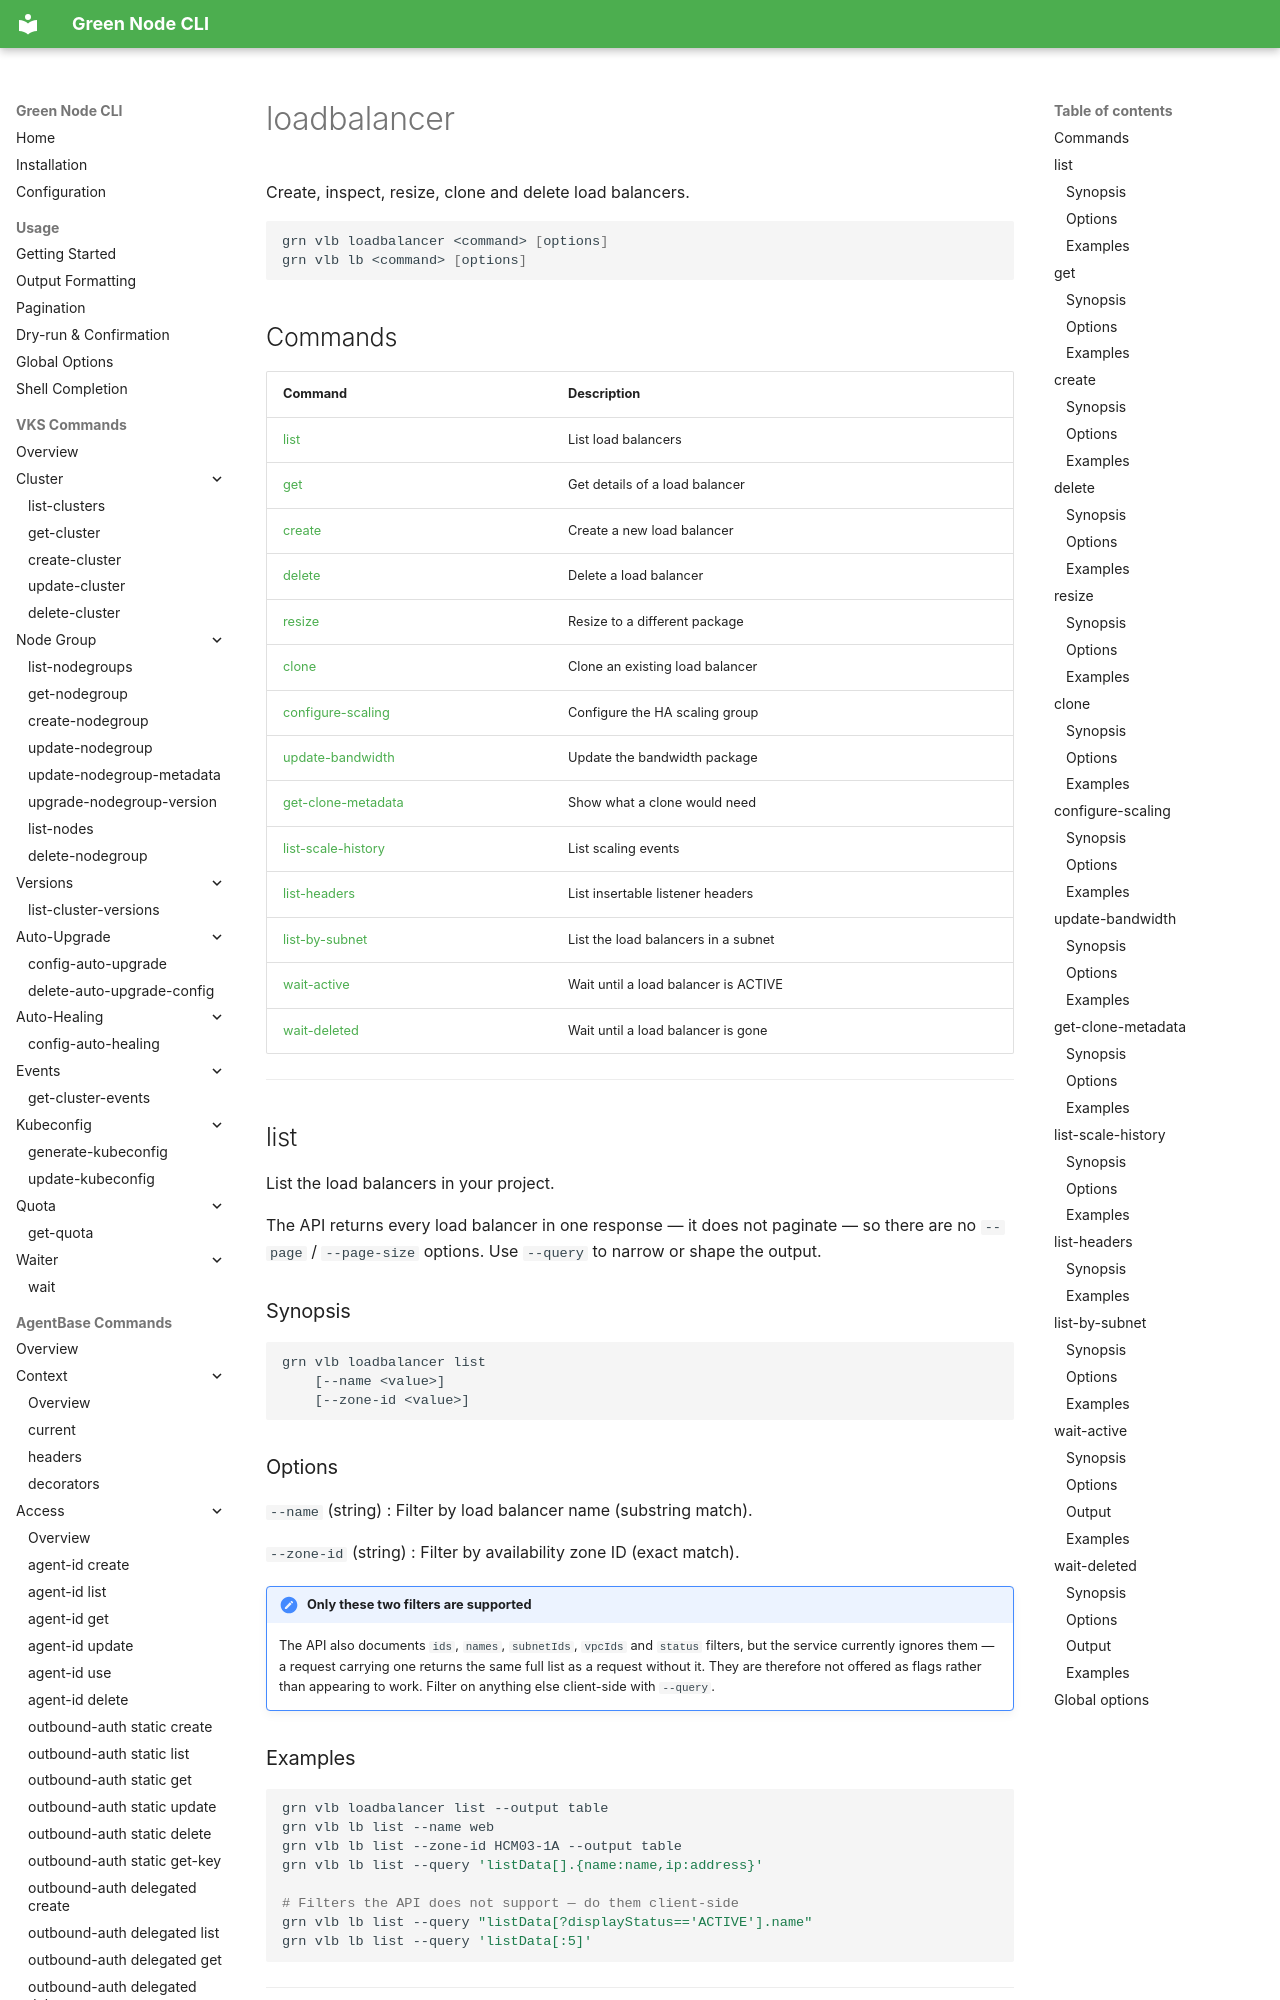

repository: GreenNodeHub/greennode-cli · page: commands/vlb/load-balancer/index.html · generator: mkdocs

# loadbalancer

Create, inspect, resize, clone and delete load balancers.

```bash
grn vlb loadbalancer <command> [options]
grn vlb lb <command> [options]
```

## Commands

| Command | Description |
|---------|-------------|
| [list](#list) | List load balancers |
| [get](#get) | Get details of a load balancer |
| [create](#create) | Create a new load balancer |
| [delete](#delete) | Delete a load balancer |
| [resize](#resize) | Resize to a different package |
| [clone](#clone) | Clone an existing load balancer |
| [configure-scaling](#configure-scaling) | Configure the HA scaling group |
| [update-bandwidth](#update-bandwidth) | Update the bandwidth package |
| [get-clone-metadata](#get-clone-metadata) | Show what a clone would need |
| [list-scale-history](#list-scale-history) | List scaling events |
| [list-headers](#list-headers) | List insertable listener headers |
| [list-by-subnet](#list-by-subnet) | List the load balancers in a subnet |
| [wait-active](#wait-active) | Wait until a load balancer is ACTIVE |
| [wait-deleted](#wait-deleted) | Wait until a load balancer is gone |

---

## list

List the load balancers in your project.

The API returns every load balancer in one response — it does not paginate — so
there are no `--page` / `--page-size` options. Use `--query` to narrow or shape
the output.

### Synopsis

```
grn vlb loadbalancer list
    [--name <value>]
    [--zone-id <value>]
```

### Options

`--name` (string)
: Filter by load balancer name (substring match).

`--zone-id` (string)
: Filter by availability zone ID (exact match).

!!! note "Only these two filters are supported"
    The API also documents `ids`, `names`, `subnetIds`, `vpcIds` and `status`
    filters, but the service currently ignores them — a request carrying one
    returns the same full list as a request without it. They are therefore not
    offered as flags rather than appearing to work. Filter on anything else
    client-side with `--query`.

### Examples

```bash
grn vlb loadbalancer list --output table
grn vlb lb list --name web
grn vlb lb list --zone-id HCM03-1A --output table
grn vlb lb list --query 'listData[].{name:name,ip:address}'

# Filters the API does not support — do them client-side
grn vlb lb list --query "listData[?displayStatus=='ACTIVE'].name"
grn vlb lb list --query 'listData[:5]'
```

---

## get

Get the full details of a load balancer, including its nodes and package.
